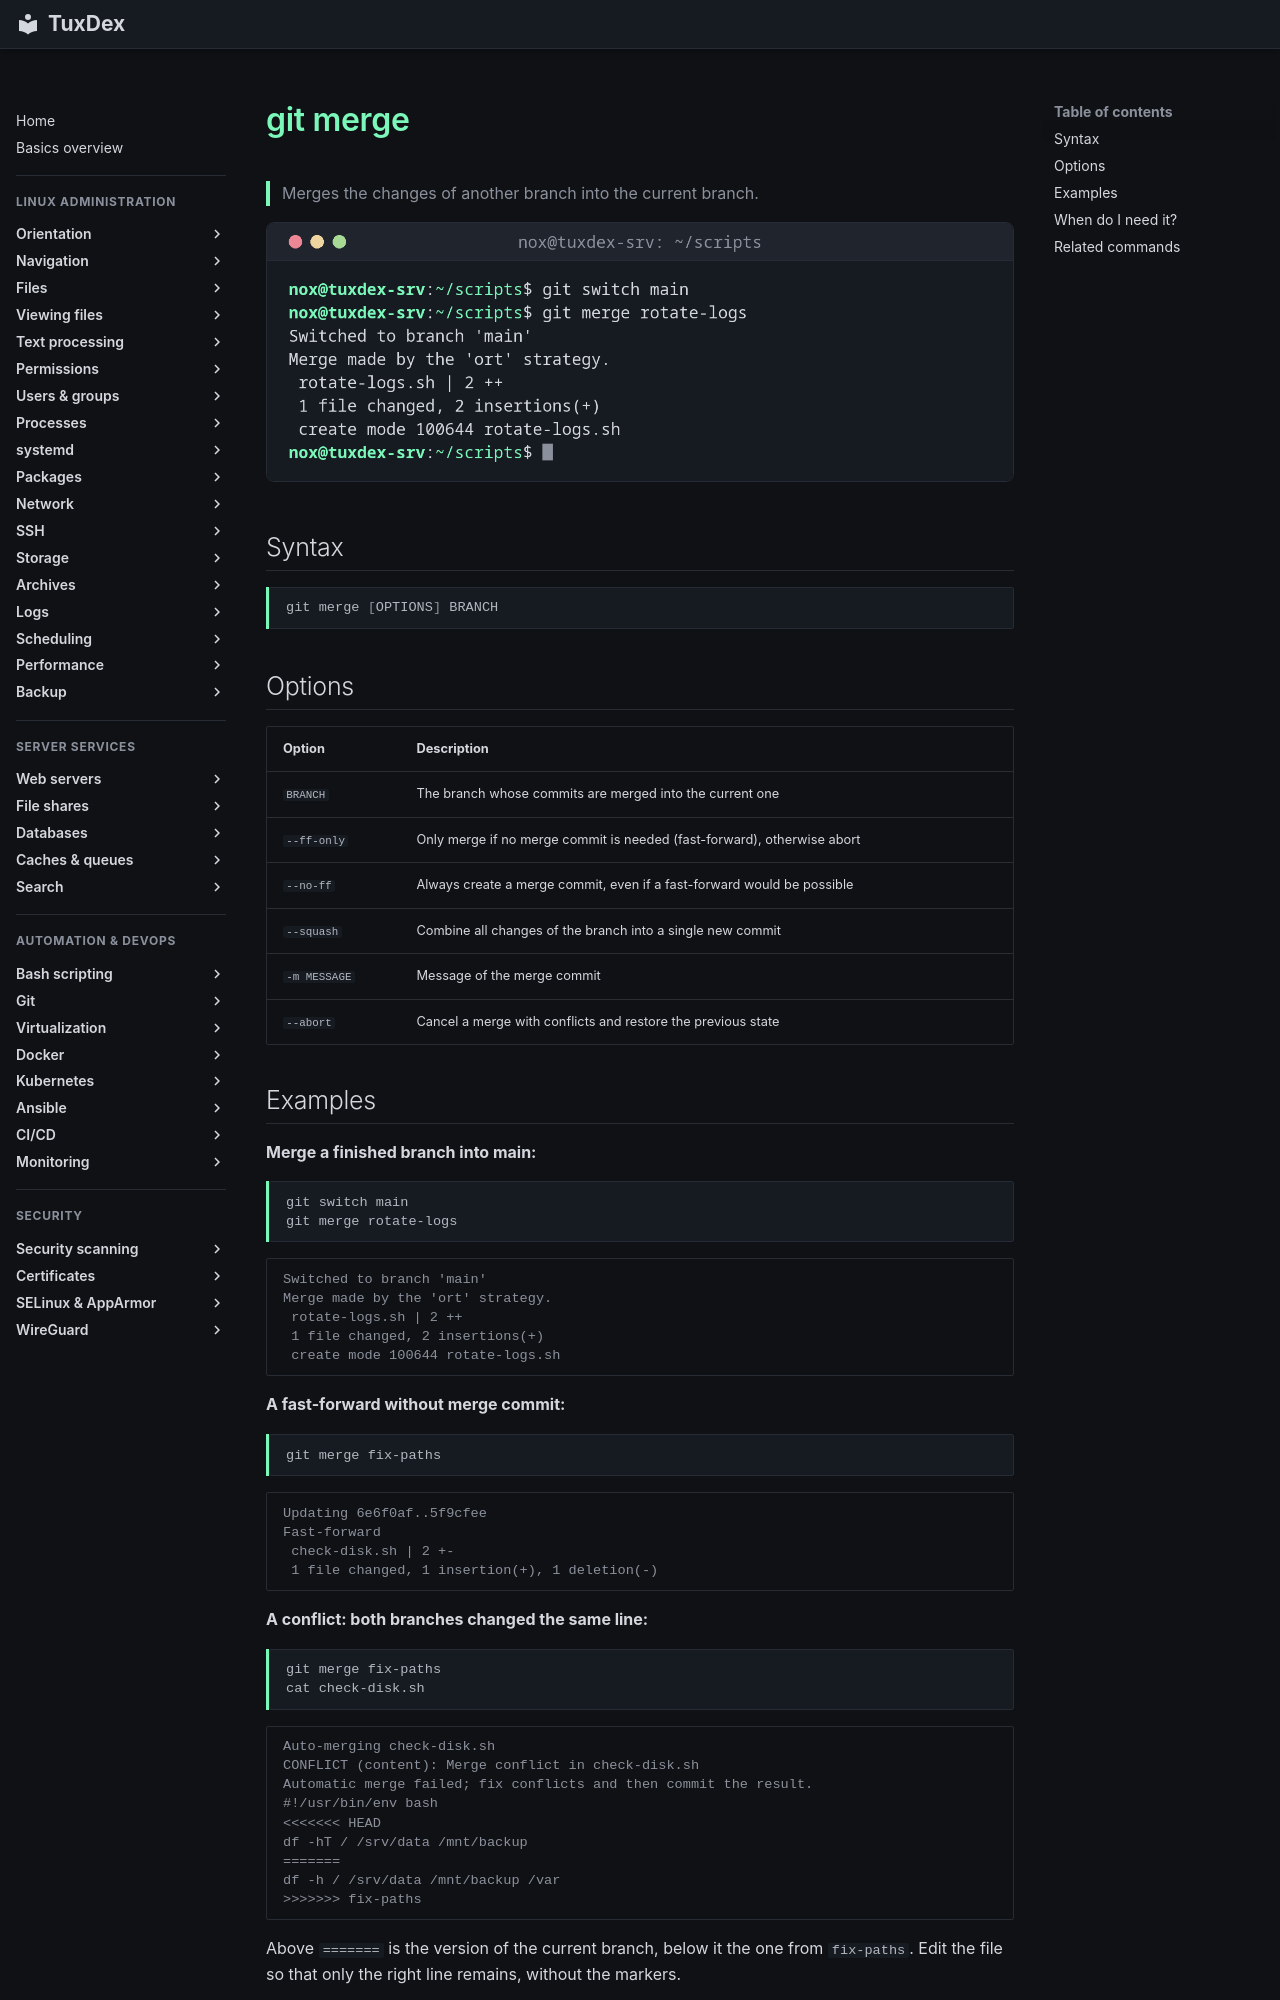

repository: Noxisan/tuxcodex · page: 18-git/git-merge.en/index.html · generator: mkdocs

# git merge

> Merges the changes of another branch into the current branch.

![git-merge output](../assets/screenshots/18-git/git-merge.png)

## Syntax

```bash
git merge [OPTIONS] BRANCH
```

## Options

| Option | Description |
|--------|-------------|
| `BRANCH` | The branch whose commits are merged into the current one |
| `--ff-only` | Only merge if no merge commit is needed (fast-forward), otherwise abort |
| `--no-ff` | Always create a merge commit, even if a fast-forward would be possible |
| `--squash` | Combine all changes of the branch into a single new commit |
| `-m MESSAGE` | Message of the merge commit |
| `--abort` | Cancel a merge with conflicts and restore the previous state |
